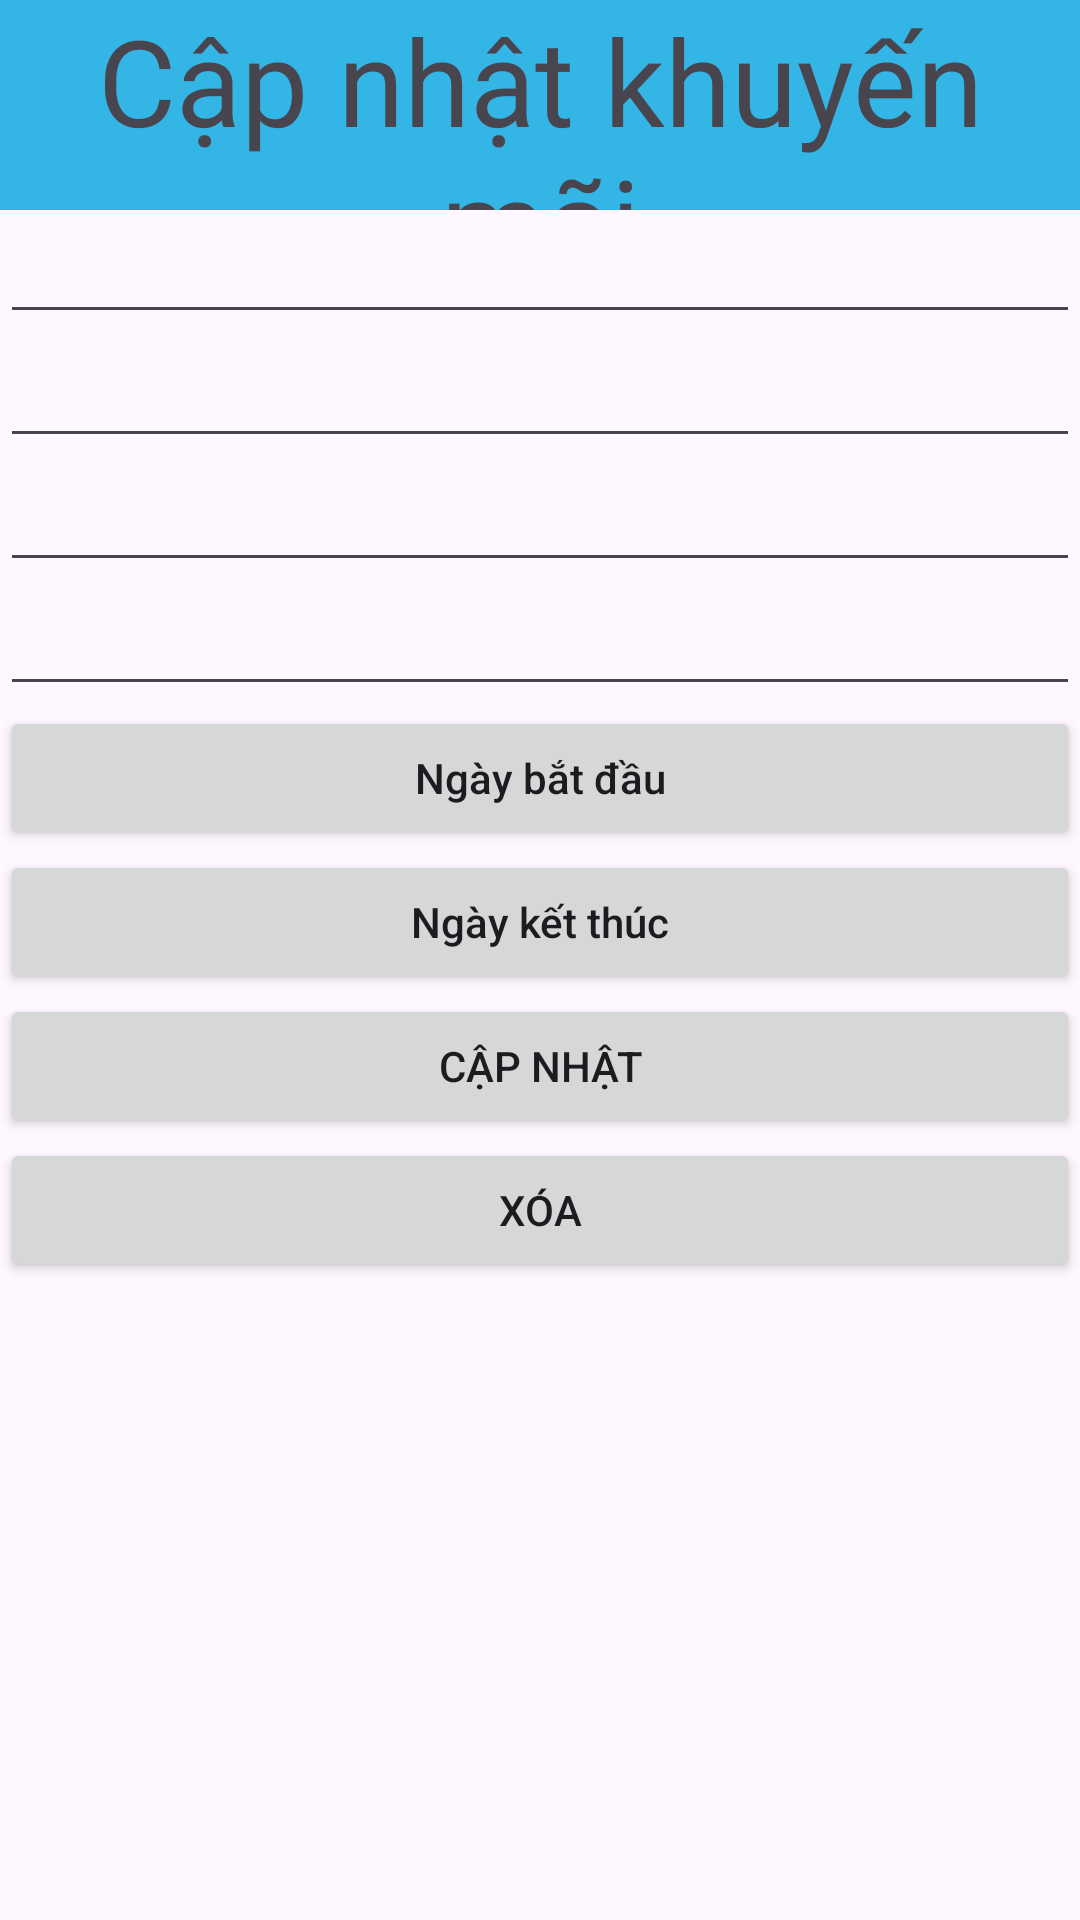

Reconstruct the res/layout file that produces this screen, plus the resources it refers to.
<!-- AndroidManifest.xml: application theme Theme.BarberShop -->
<!-- res/layout/dialog_update_voucher.xml -->
<?xml version="1.0" encoding="utf-8"?>
<LinearLayout xmlns:android="http://schemas.android.com/apk/res/android"
    android:orientation="vertical"
    android:layout_width="match_parent"
    android:layout_height="wrap_content">
    <TextView
        android:background="@android:color/holo_blue_light"
        android:layout_width="match_parent"
        android:layout_height="70dp"
        android:textSize="40sp"
        android:gravity="center"
        android:text="Cập nhật khuyến mãi" />
    <EditText
        android:id="@+id/editName"
        android:layout_width="match_parent"
        android:layout_height="wrap_content"/>
    <EditText
        android:id="@+id/editCode"
        android:layout_width="match_parent"
        android:layout_height="wrap_content"/>
    <EditText
        android:id="@+id/editValue"
        android:layout_width="match_parent"
        android:layout_height="wrap_content"/>
    <EditText
        android:id="@+id/editQuantity"
        android:layout_width="match_parent"
        android:layout_height="wrap_content"/>
    <Button
        android:id="@+id/editStartTime"
        android:layout_width="match_parent"
        android:layout_height="wrap_content"
        android:layout_centerInParent="true"
        android:text="Ngày bắt đầu"
        android:textAllCaps="false" />
    <Button
        android:id="@+id/editEndTime"
        android:layout_width="match_parent"
        android:layout_height="wrap_content"
        android:layout_centerInParent="true"
        android:text="Ngày kết thúc"
        android:textAllCaps="false" />
    <Button
        android:id="@+id/btnUpdate"
        android:layout_width="match_parent"
        android:layout_height="wrap_content"
        android:text="Cập nhật"/>
    <Button
        android:id="@+id/btnDelete"
        android:layout_width="match_parent"
        android:layout_height="wrap_content"
        android:text="Xóa"/>
</LinearLayout>
<!-- resources referenced by this layout -->
<resources>
  <style name="Theme.BarberShop" parent="Base.Theme.BarberShop" />
  <style name="Base.Theme.BarberShop" parent="Theme.Material3.DayNight.NoActionBar">
  
  
      </style>
</resources>
